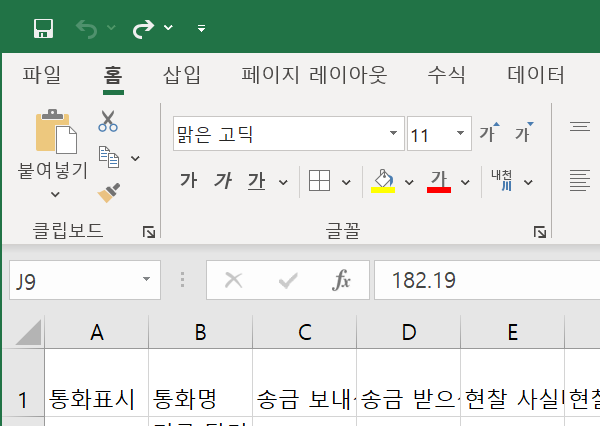
Workflow: 2. 엑셀_디자인

Step 1: Attach Window - Excel on the element in window '환율변동추이(*).xlsx - Excel' (excel.exe)

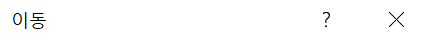
Step 2: On Element Appear - 이동팝업 on the 제목 표시줄 in window '이동' (excel.exe)

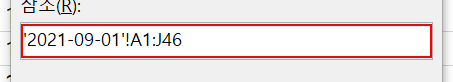
Step 3: type "["'"+item.toString+"'!A1:J"+(dt_시트별데이터.rows.count+1).ToString+ "[k(enter)]"]" into the text box in window '이동' (excel.exe)

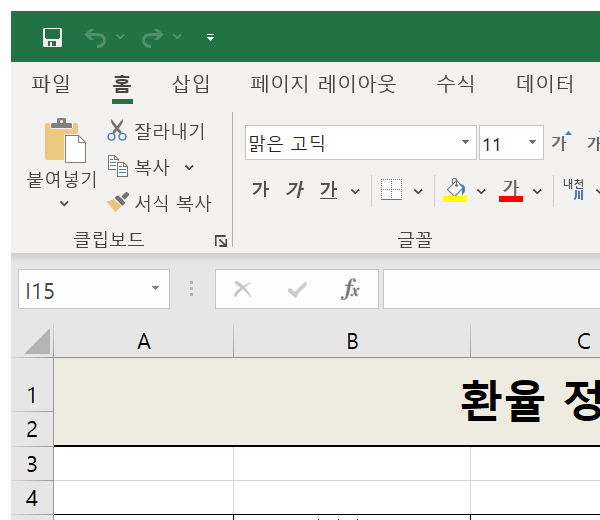
Step 4: Attach Window - 요약시트 on the element in window '환율변동추이(*).xlsx - Excel' (excel.exe)

Step 5: On Element Appear - 이동팝업 on the 제목 표시줄 in window '이동' (excel.exe) (same screen as step 2)

Step 6: type "["A5:E"+(list_str_시트.count+6).tostring+ "[k(enter)]"]" into the text box in window '이동' (excel.exe) (same screen as step 3)